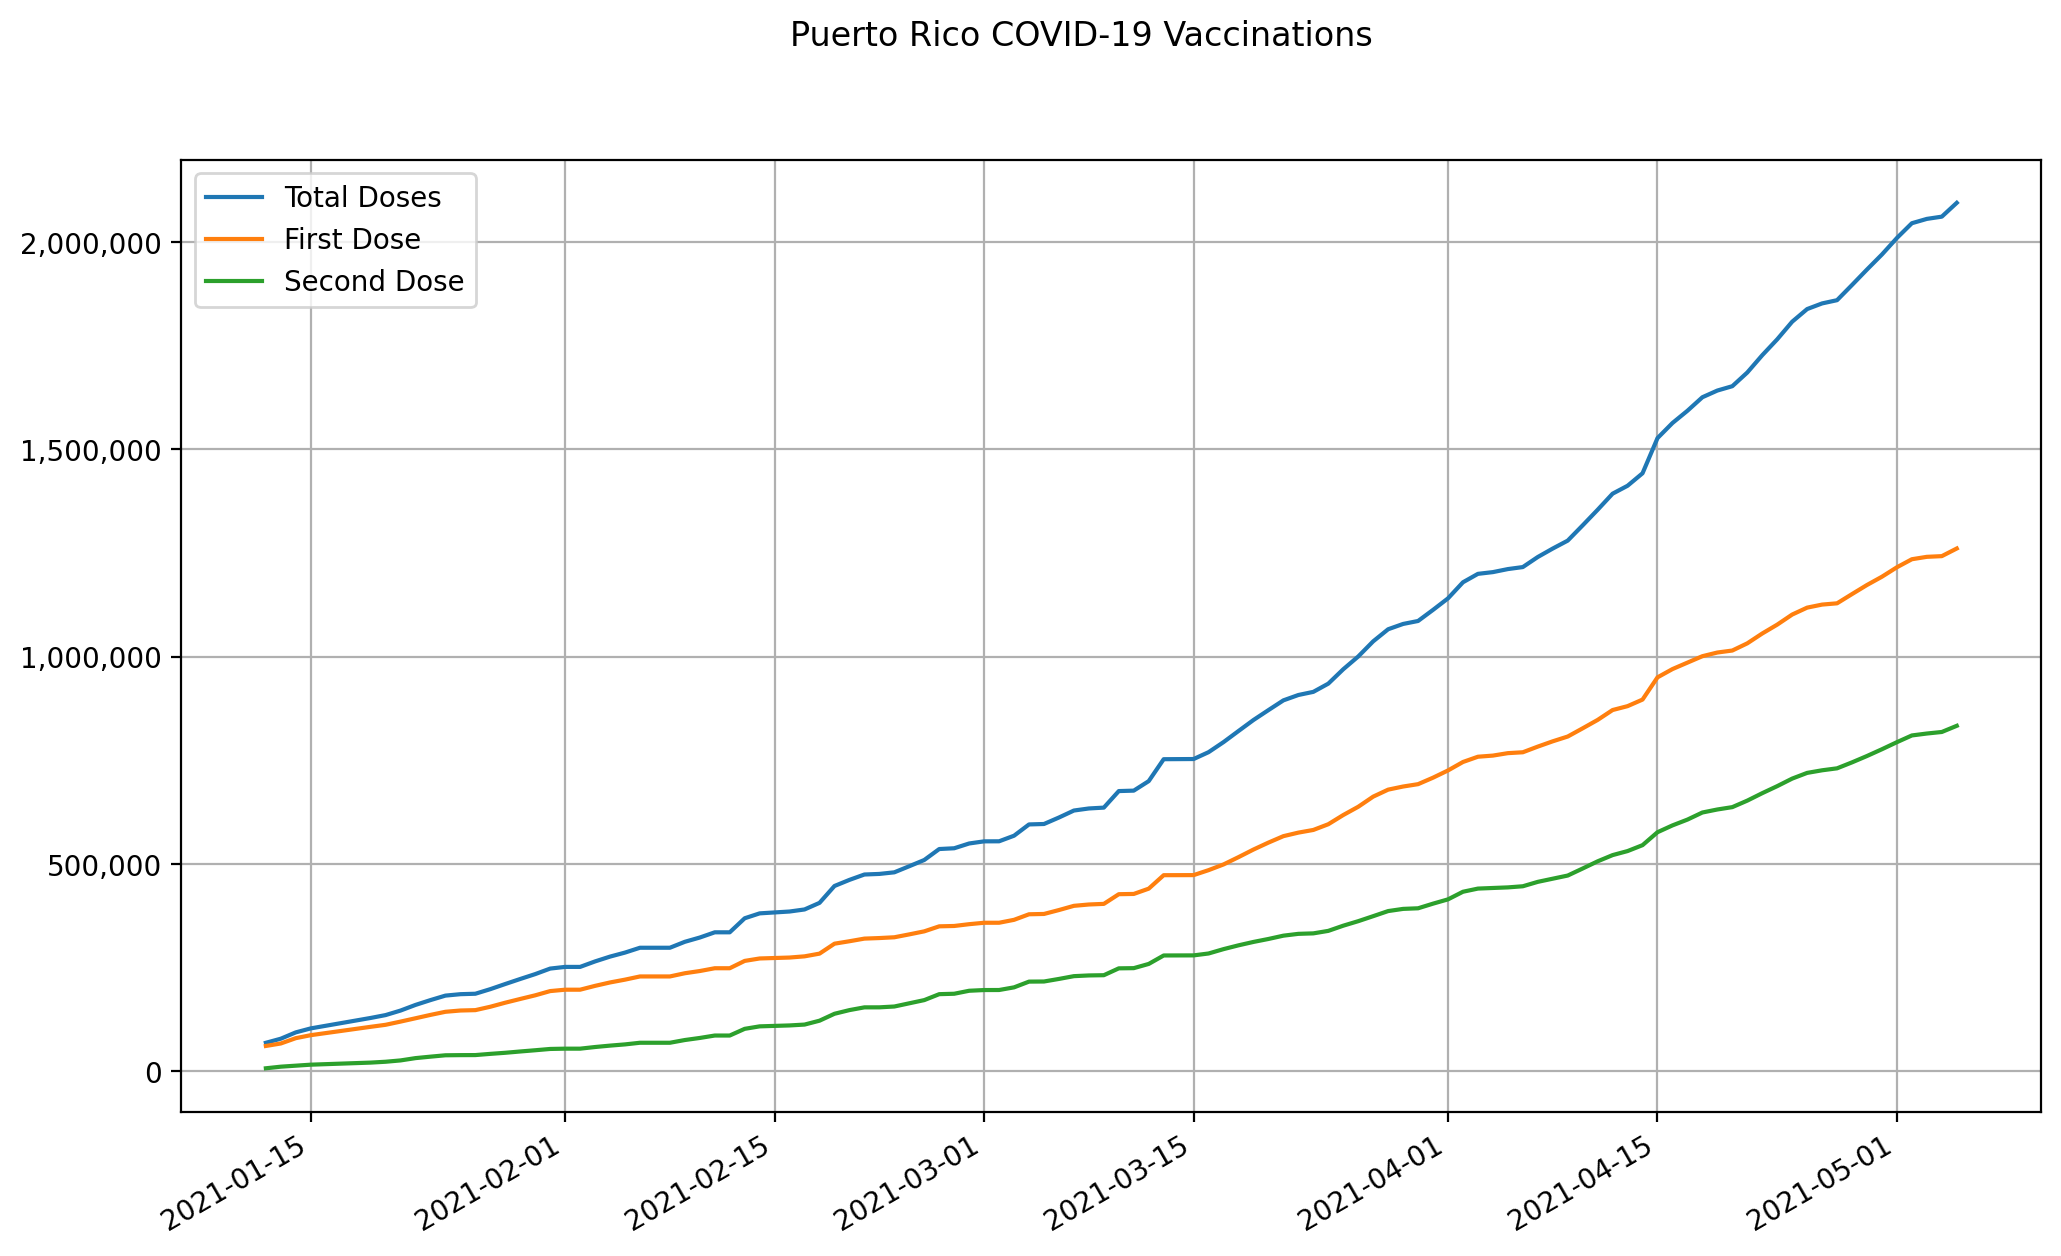

Values plotted in this chart, from the file beside it:
date, state, total doses, first dose, second dose
2021-01-12, Puerto Rico, 69152, 61486, 7666
2021-01-13, Puerto Rico, 79025, 67475, 11550
2021-01-14, Puerto Rico, 94265, 80310, 13955
2021-01-15, Puerto Rico, 103872, 87512, 16360
2021-01-16, Puerto Rico, 110161, 92549, 17612
2021-01-17, Puerto Rico, 116450, 97586, 18864
2021-01-18, Puerto Rico, 122739, 102623, 20116
2021-01-19, Puerto Rico, 129029, 107661, 21368
2021-01-20, Puerto Rico, 135952, 112524, 23428
2021-01-21, Puerto Rico, 146877, 120250, 26627
2021-01-22, Puerto Rico, 160465, 128284, 32181
2021-01-23, Puerto Rico, 172105, 136400, 35705
2021-01-24, Puerto Rico, 182926, 143910, 39016
2021-01-25, Puerto Rico, 186368, 146984, 39384
2021-01-26, Puerto Rico, 187432, 147910, 39522
2021-01-27, Puerto Rico, 198508, 156071, 42437
2021-01-28, Puerto Rico, 210919, 165862, 45057
2021-01-29, Puerto Rico, 223036, 174840, 48196
2021-01-30, Puerto Rico, 234789, 183630, 51159
2021-01-31, Puerto Rico, 248118, 193842, 54276
2021-02-01, Puerto Rico, 252159, 197187, 54972
2021-02-02, Puerto Rico, 252159, 197187, 54972
2021-02-03, Puerto Rico, 265381, 206430, 58951
2021-02-04, Puerto Rico, 276997, 214661, 62336
2021-02-05, Puerto Rico, 286692, 221431, 65261
2021-02-06, Puerto Rico, 298357, 229133, 69224
2021-02-07, Puerto Rico, 298357, 229133, 69224
2021-02-08, Puerto Rico, 298357, 229133, 69224
2021-02-09, Puerto Rico, 312696, 236882, 75814
2021-02-10, Puerto Rico, 323007, 242200, 80807
2021-02-11, Puerto Rico, 335594, 248934, 86660
2021-02-12, Puerto Rico, 335594, 248934, 86660
2021-02-13, Puerto Rico, 369442, 266635, 102807
2021-02-14, Puerto Rico, 381278, 272485, 108793
2021-02-15, Puerto Rico, 383506, 273609, 109897
2021-02-16, Puerto Rico, 385735, 274733, 111002
2021-02-17, Puerto Rico, 390691, 277616, 113075
2021-02-18, Puerto Rico, 406606, 284163, 122443
2021-02-19, Puerto Rico, 447279, 308150, 139129
2021-02-20, Puerto Rico, 462039, 314053, 147986
2021-02-21, Puerto Rico, 474981, 320383, 154598
2021-02-22, Puerto Rico, 476385, 321729, 154656
2021-02-23, Puerto Rico, 480260, 323611, 156649
2021-02-24, Puerto Rico, 495001, 330605, 164396
2021-02-25, Puerto Rico, 509996, 337907, 172089
2021-02-26, Puerto Rico, 536423, 350005, 186418
2021-02-27, Puerto Rico, 538269, 350851, 187418
2021-02-28, Puerto Rico, 549814, 355184, 194630
2021-03-01, Puerto Rico, 554943, 358606, 196337
2021-03-02, Puerto Rico, 555081, 358646, 196435
2021-03-03, Puerto Rico, 568530, 365692, 202838
2021-03-04, Puerto Rico, 595749, 379079, 216670
2021-03-05, Puerto Rico, 596789, 379836, 216953
2021-03-06, Puerto Rico, 612430, 389276, 223154
2021-03-07, Puerto Rico, 629274, 399427, 229847
2021-03-08, Puerto Rico, 634249, 402670, 231579
2021-03-09, Puerto Rico, 636286, 404145, 232141
2021-03-10, Puerto Rico, 676189, 427506, 248683
2021-03-11, Puerto Rico, 677255, 428103, 249152
2021-03-12, Puerto Rico, 700204, 440880, 259324
... 54 more rows
